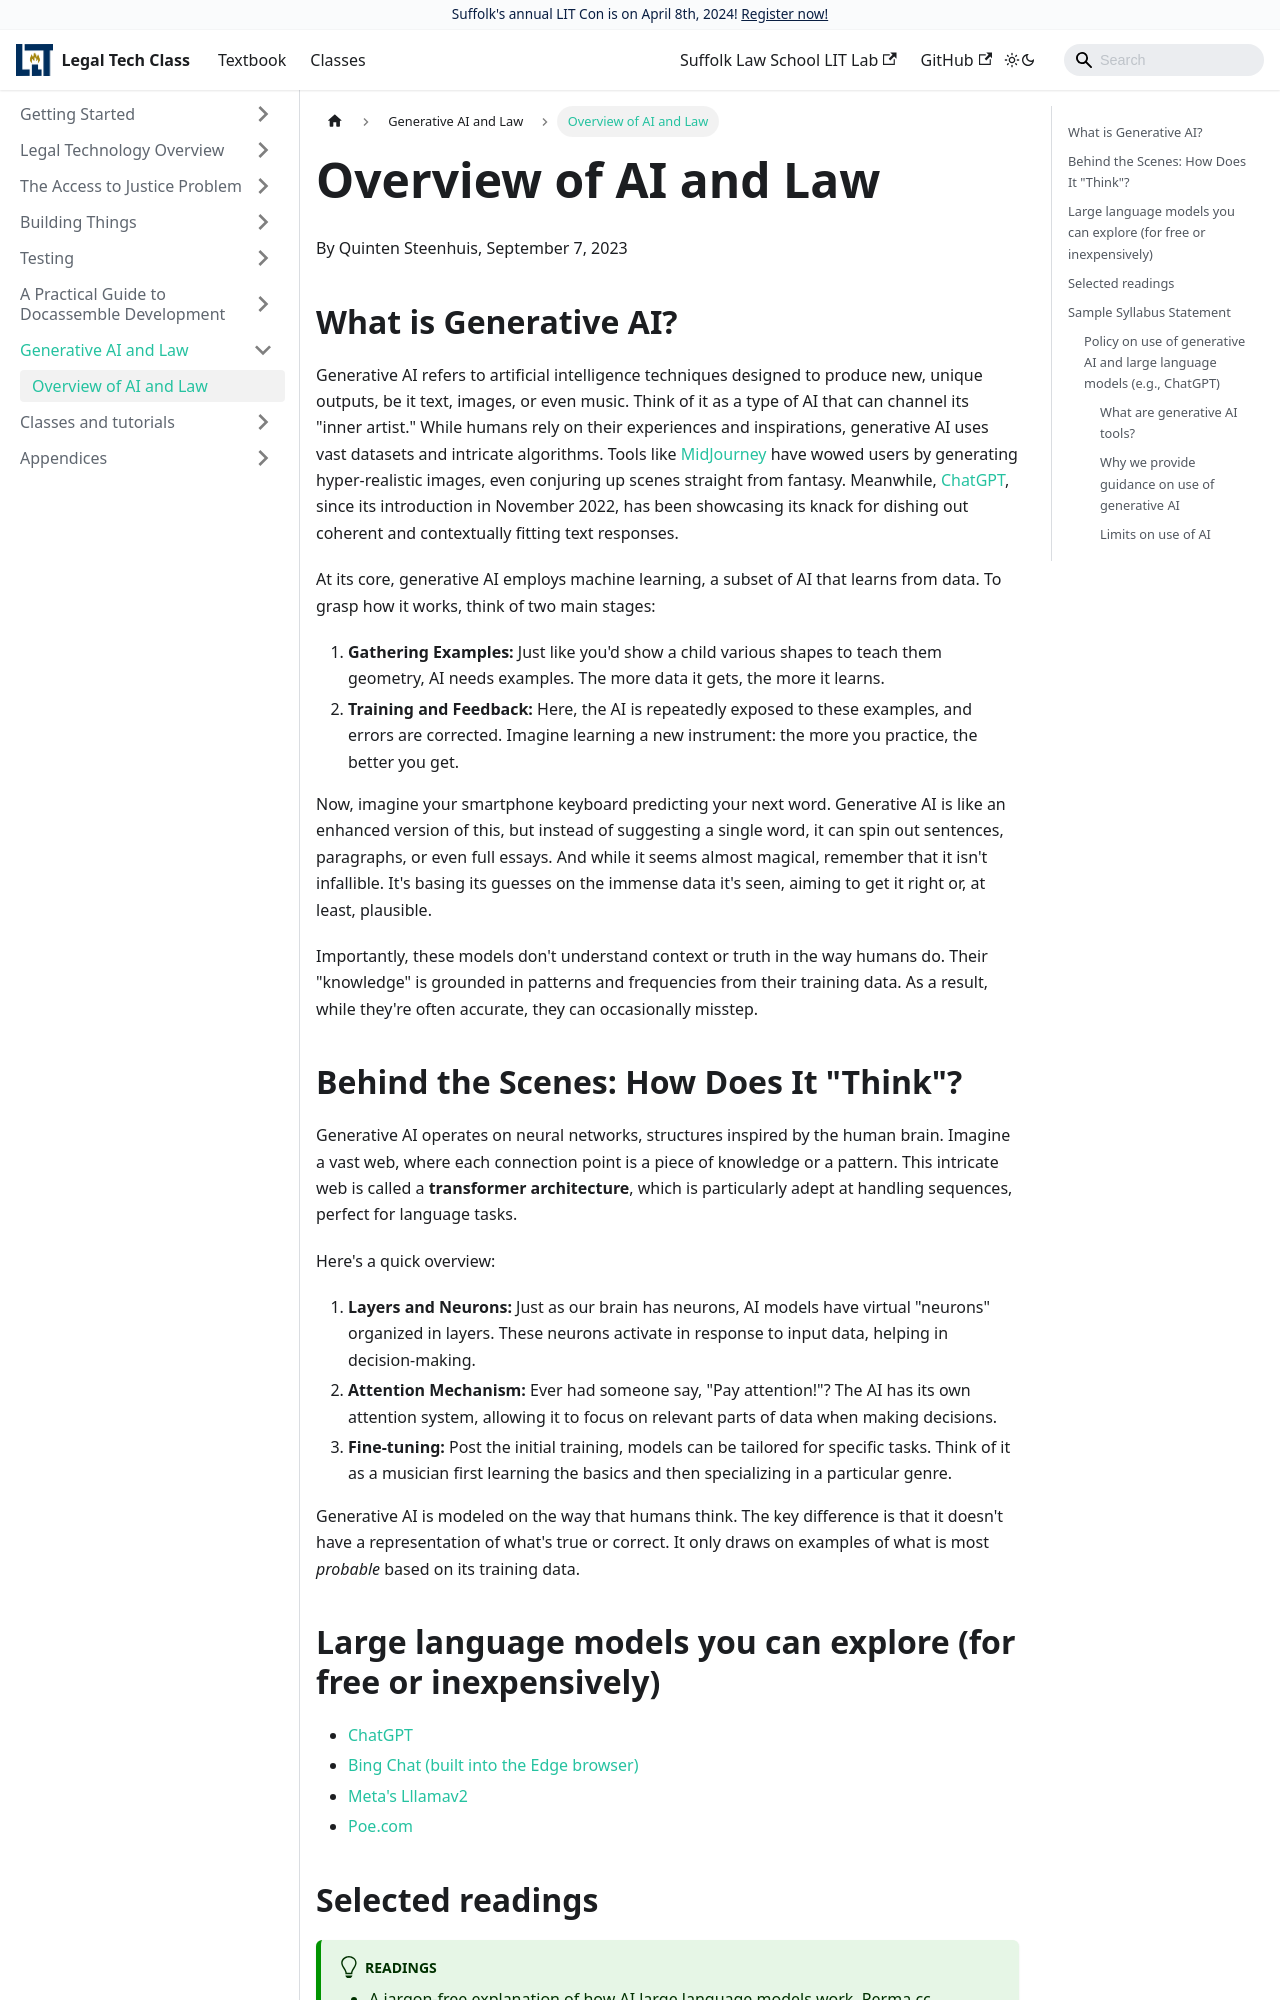

repository: SuffolkLITLab/legal-tech-class · page: docs/ai-law/ai-law-overview/index.html · generator: docusaurus

---
id: ai-law-overview
slug: ai-law-overview
title: Overview of AI and Law
sidebar_label: |
    Overview of AI and Law
---

By Quinten Steenhuis, September 7, 2023

## What is Generative AI?

Generative AI refers to artificial intelligence techniques designed to produce new, unique outputs, be it text, images, or even music. Think of it as a type of AI that can channel its "inner artist." While humans rely on their experiences and inspirations, generative AI uses vast datasets and intricate algorithms. Tools like [MidJourney](https://www.midjourney.com) have wowed users by generating hyper-realistic images, even conjuring up scenes straight from fantasy. Meanwhile, [ChatGPT](https://chat.openai.com), since its introduction in November 2022, has been showcasing its knack for dishing out coherent and contextually fitting text responses.

At its core, generative AI employs machine learning, a subset of AI that learns from data. To grasp how it works, think of two main stages:

1. **Gathering Examples:** Just like you'd show a child various shapes to teach them geometry, AI needs examples. The more data it gets, the more it learns.
1. **Training and Feedback:** Here, the AI is repeatedly exposed to these examples, and errors are corrected. Imagine learning a new instrument: the more you practice, the better you get.

Now, imagine your smartphone keyboard predicting your next word. Generative AI is like an enhanced version of this, but instead of suggesting a single word, it can spin out sentences, paragraphs, or even full essays. And while it seems almost magical, remember that it isn't infallible. It's basing its guesses on the immense data it's seen, aiming to get it right or, at least, plausible.

Importantly, these models don't understand context or truth in the way humans do. Their "knowledge" is grounded in patterns and frequencies from their training data. As a result, while they're often accurate, they can occasionally misstep.

## Behind the Scenes: How Does It "Think"?

Generative AI operates on neural networks, structures inspired by the human brain. Imagine a vast web, where each connection point is a piece of knowledge or a pattern. This intricate web is called a **transformer architecture**, which is particularly adept at handling sequences, perfect for language tasks.

Here's a quick overview:

1. **Layers and Neurons:** Just as our brain has neurons, AI models have virtual "neurons" organized in layers. These neurons activate in response to input data, helping in decision-making.
1. **Attention Mechanism:** Ever had someone say, "Pay attention!"? The AI has its own attention system, allowing it to focus on relevant parts of data when making decisions.
1. **Fine-tuning:** Post the initial training, models can be tailored for specific tasks. Think of it as a musician first learning the basics and then specializing in a particular genre.

Generative AI is modeled on the way that humans think. The key difference is that it doesn't have a representation of what's true or correct. It only draws on examples of what is most _probable_ based on its training data.
